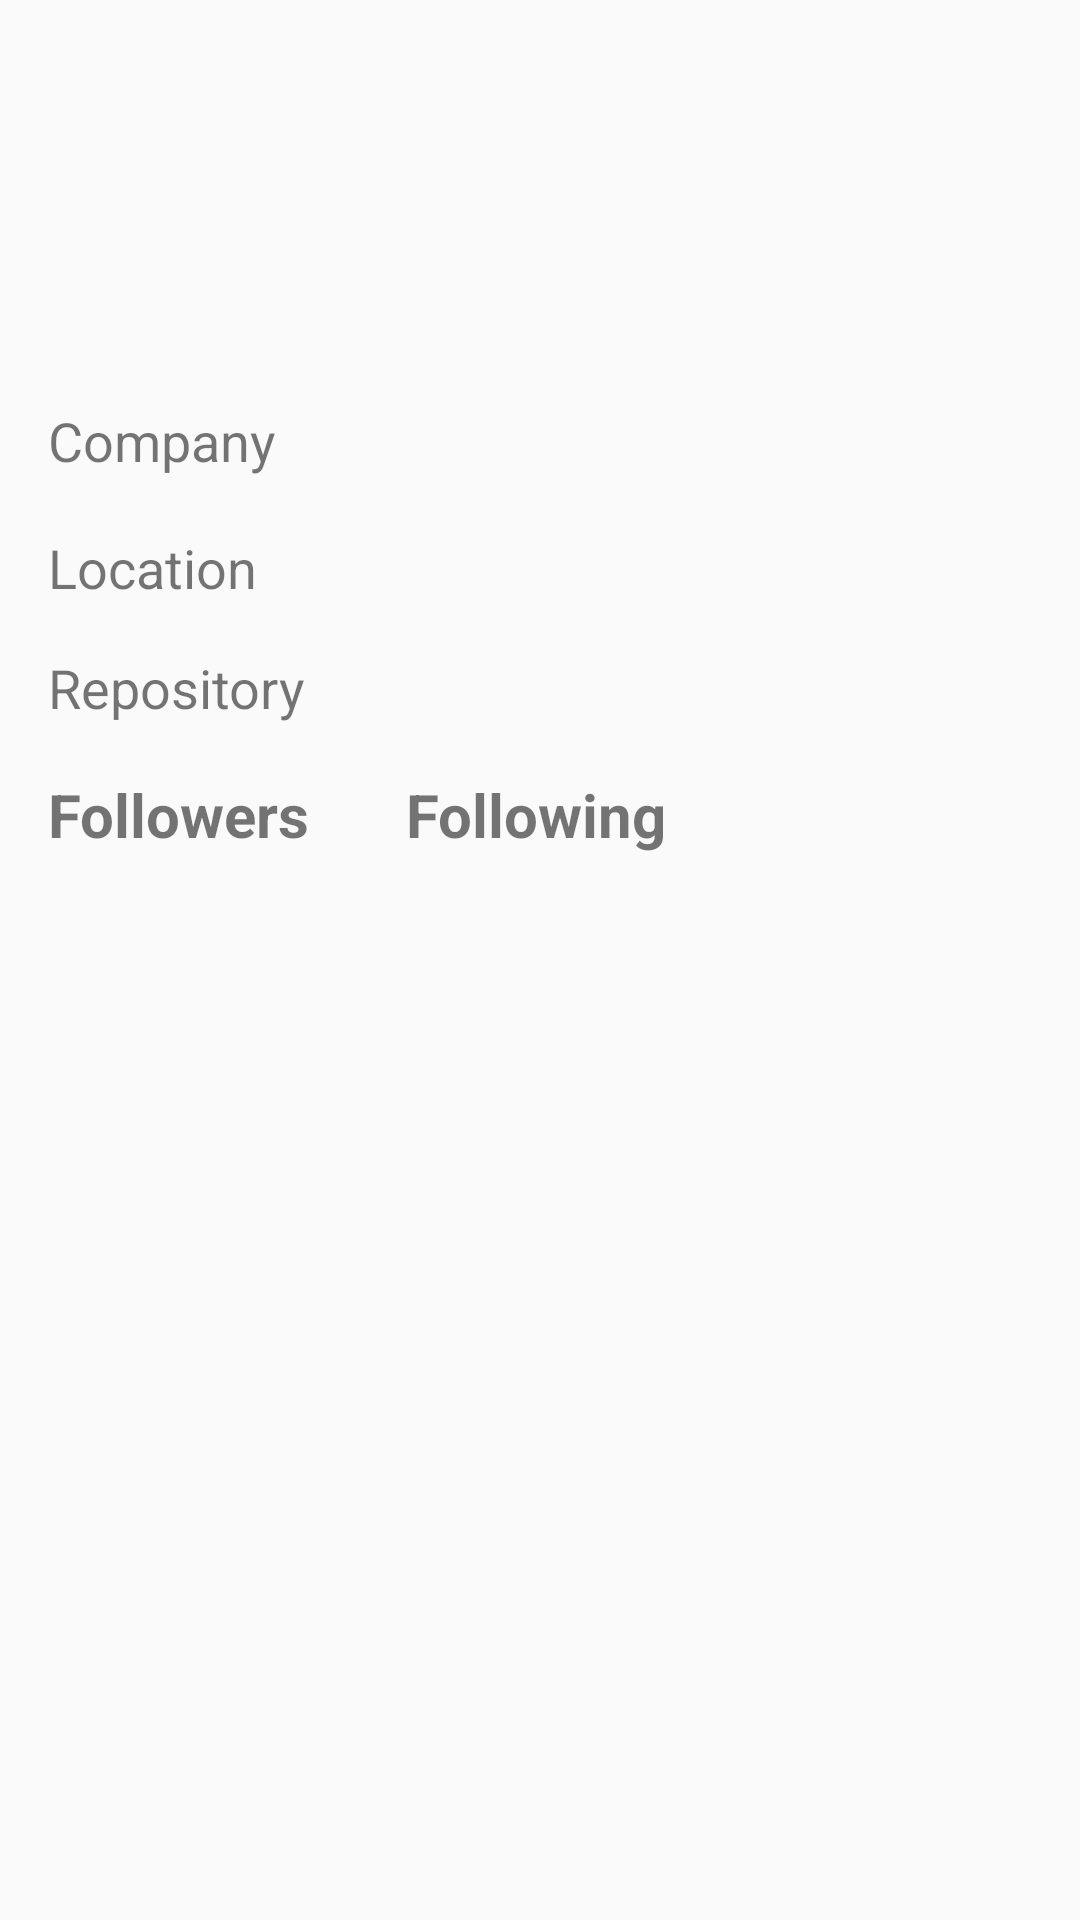

Layout XML and referenced resources for this Android screen:
<!-- AndroidManifest.xml: application theme Theme.GithubUser2 -->
<!-- res/layout/activity_user_detail.xml -->
<?xml version="1.0" encoding="utf-8"?>
<androidx.constraintlayout.widget.ConstraintLayout xmlns:android="http://schemas.android.com/apk/res/android"
    xmlns:app="http://schemas.android.com/apk/res-auto"
    xmlns:tools="http://schemas.android.com/tools"
    android:layout_width="match_parent"
    android:layout_height="match_parent"
    tools:context=".UserDetail">

    <ImageView
        android:id="@+id/img_avatar"
        android:layout_width="100dp"
        android:layout_height="100dp"
        app:layout_constraintBottom_toBottomOf="parent"
        app:layout_constraintEnd_toEndOf="parent"
        app:layout_constraintHorizontal_bias="0.051"
        app:layout_constraintStart_toStartOf="parent"
        app:layout_constraintTop_toTopOf="parent"
        app:layout_constraintVertical_bias="0.025"
        tools:src="@tools:sample/avatars" />

    <TextView
        android:id="@+id/tv_name"
        android:layout_width="0dp"
        android:layout_height="wrap_content"
        android:layout_marginStart="16dp"
        android:layout_marginEnd="16dp"
        android:layout_toEndOf="@id/img_avatar"
        android:textSize="22sp"
        android:textStyle="bold"
        app:layout_constraintBottom_toBottomOf="parent"
        app:layout_constraintEnd_toEndOf="parent"
        app:layout_constraintHorizontal_bias="0.0"
        app:layout_constraintStart_toEndOf="@+id/img_avatar"
        app:layout_constraintTop_toTopOf="parent"
        app:layout_constraintVertical_bias="0.022"
        tools:text="@string/name_user" />

    <TextView
        android:id="@+id/tv_username"
        android:layout_width="0dp"
        android:layout_height="wrap_content"
        android:ellipsize="end"
        android:textSize="20sp"
        app:layout_constraintBottom_toBottomOf="parent"
        app:layout_constraintEnd_toEndOf="@+id/tv_name"
        app:layout_constraintHorizontal_bias="0.0"
        app:layout_constraintStart_toStartOf="@+id/tv_name"
        app:layout_constraintTop_toBottomOf="@+id/tv_name"
        app:layout_constraintVertical_bias="0.016"
        tools:text="@string/usernames" />

    <TextView
        android:id="@+id/tv_company"
        android:layout_width="0dp"
        android:layout_height="wrap_content"
        android:layout_marginStart="16dp"
        android:layout_marginEnd="16dp"
        android:maxLines="1"
        android:text="@string/companies"
        android:textSize="18sp"
        app:layout_constraintBottom_toBottomOf="parent"
        app:layout_constraintEnd_toEndOf="parent"
        app:layout_constraintHorizontal_bias="0.0"
        app:layout_constraintStart_toStartOf="parent"
        app:layout_constraintTop_toBottomOf="@+id/img_avatar"
        app:layout_constraintVertical_bias="0.042" />

    <TextView
        android:id="@+id/tv_location"
        android:layout_width="0dp"
        android:layout_height="wrap_content"
        android:layout_marginTop="8dp"
        android:text="@string/locations"
        android:textSize="18sp"
        app:layout_constraintBottom_toBottomOf="parent"
        app:layout_constraintEnd_toEndOf="@+id/tv_company"
        app:layout_constraintHorizontal_bias="1.0"
        app:layout_constraintStart_toStartOf="@+id/tv_company"
        app:layout_constraintTop_toBottomOf="@+id/tv_company"
        app:layout_constraintVertical_bias="0.022" />

    <TextView
        android:id="@+id/tv_repository"
        android:layout_width="0dp"
        android:layout_height="wrap_content"
        android:text="@string/repositories"
        android:textSize="18sp"
        app:layout_constraintBottom_toBottomOf="parent"
        app:layout_constraintEnd_toEndOf="@+id/tv_company"
        app:layout_constraintHorizontal_bias="0.0"
        app:layout_constraintStart_toStartOf="@+id/tv_company"
        app:layout_constraintTop_toBottomOf="@+id/tv_location"
        app:layout_constraintVertical_bias="0.038" />

    <TextView
        android:id="@+id/tv_follower"
        android:layout_width="0dp"
        android:layout_height="wrap_content"
        android:text="@string/follower"
        android:textStyle="bold"
        android:textSize="20sp"
        app:layout_constraintBottom_toBottomOf="parent"
        app:layout_constraintStart_toStartOf="@+id/tv_company"
        app:layout_constraintTop_toBottomOf="@+id/tv_repository"
        app:layout_constraintVertical_bias="0.045" />

    <TextView
        android:id="@+id/tv_following"
        android:layout_width="0dp"
        android:layout_height="wrap_content"
        android:layout_marginStart="32dp"
        android:text="@string/followings"
        android:textSize="20sp"
        android:textStyle="bold"
        app:layout_constraintBottom_toBottomOf="parent"
        app:layout_constraintEnd_toEndOf="@+id/tv_company"
        app:layout_constraintHorizontal_bias="0.0"
        app:layout_constraintStart_toEndOf="@+id/tv_follower"
        app:layout_constraintTop_toBottomOf="@+id/tv_repository"
        app:layout_constraintVertical_bias="0.045" />

</androidx.constraintlayout.widget.ConstraintLayout>
<!-- resources referenced by this layout -->
<resources>
  <string name="companies">Company</string>
  <string name="follower">Followers</string>
  <string name="followings">Following</string>
  <string name="locations">Location</string>
  <string name="name_user">Nama User</string>
  <string name="repositories">Repository</string>
  <string name="usernames">Username</string>
  <style name="Theme.GithubUser2" parent="Theme.AppCompat.Light.DarkActionBar">
          
          <item name="colorPrimary">@color/dark_100</item>
          <item name="colorPrimaryVariant">@color/dark</item>
          <item name="colorOnPrimary">@color/white</item>
          <item name="windowActionBar">false</item>
          <item name="windowNoTitle">true</item>
      </style>
  <color name="dark_100">#161b22</color>
  <color name="dark">#0d1117</color>
  <color name="white">#FFFFFFFF</color>
</resources>
